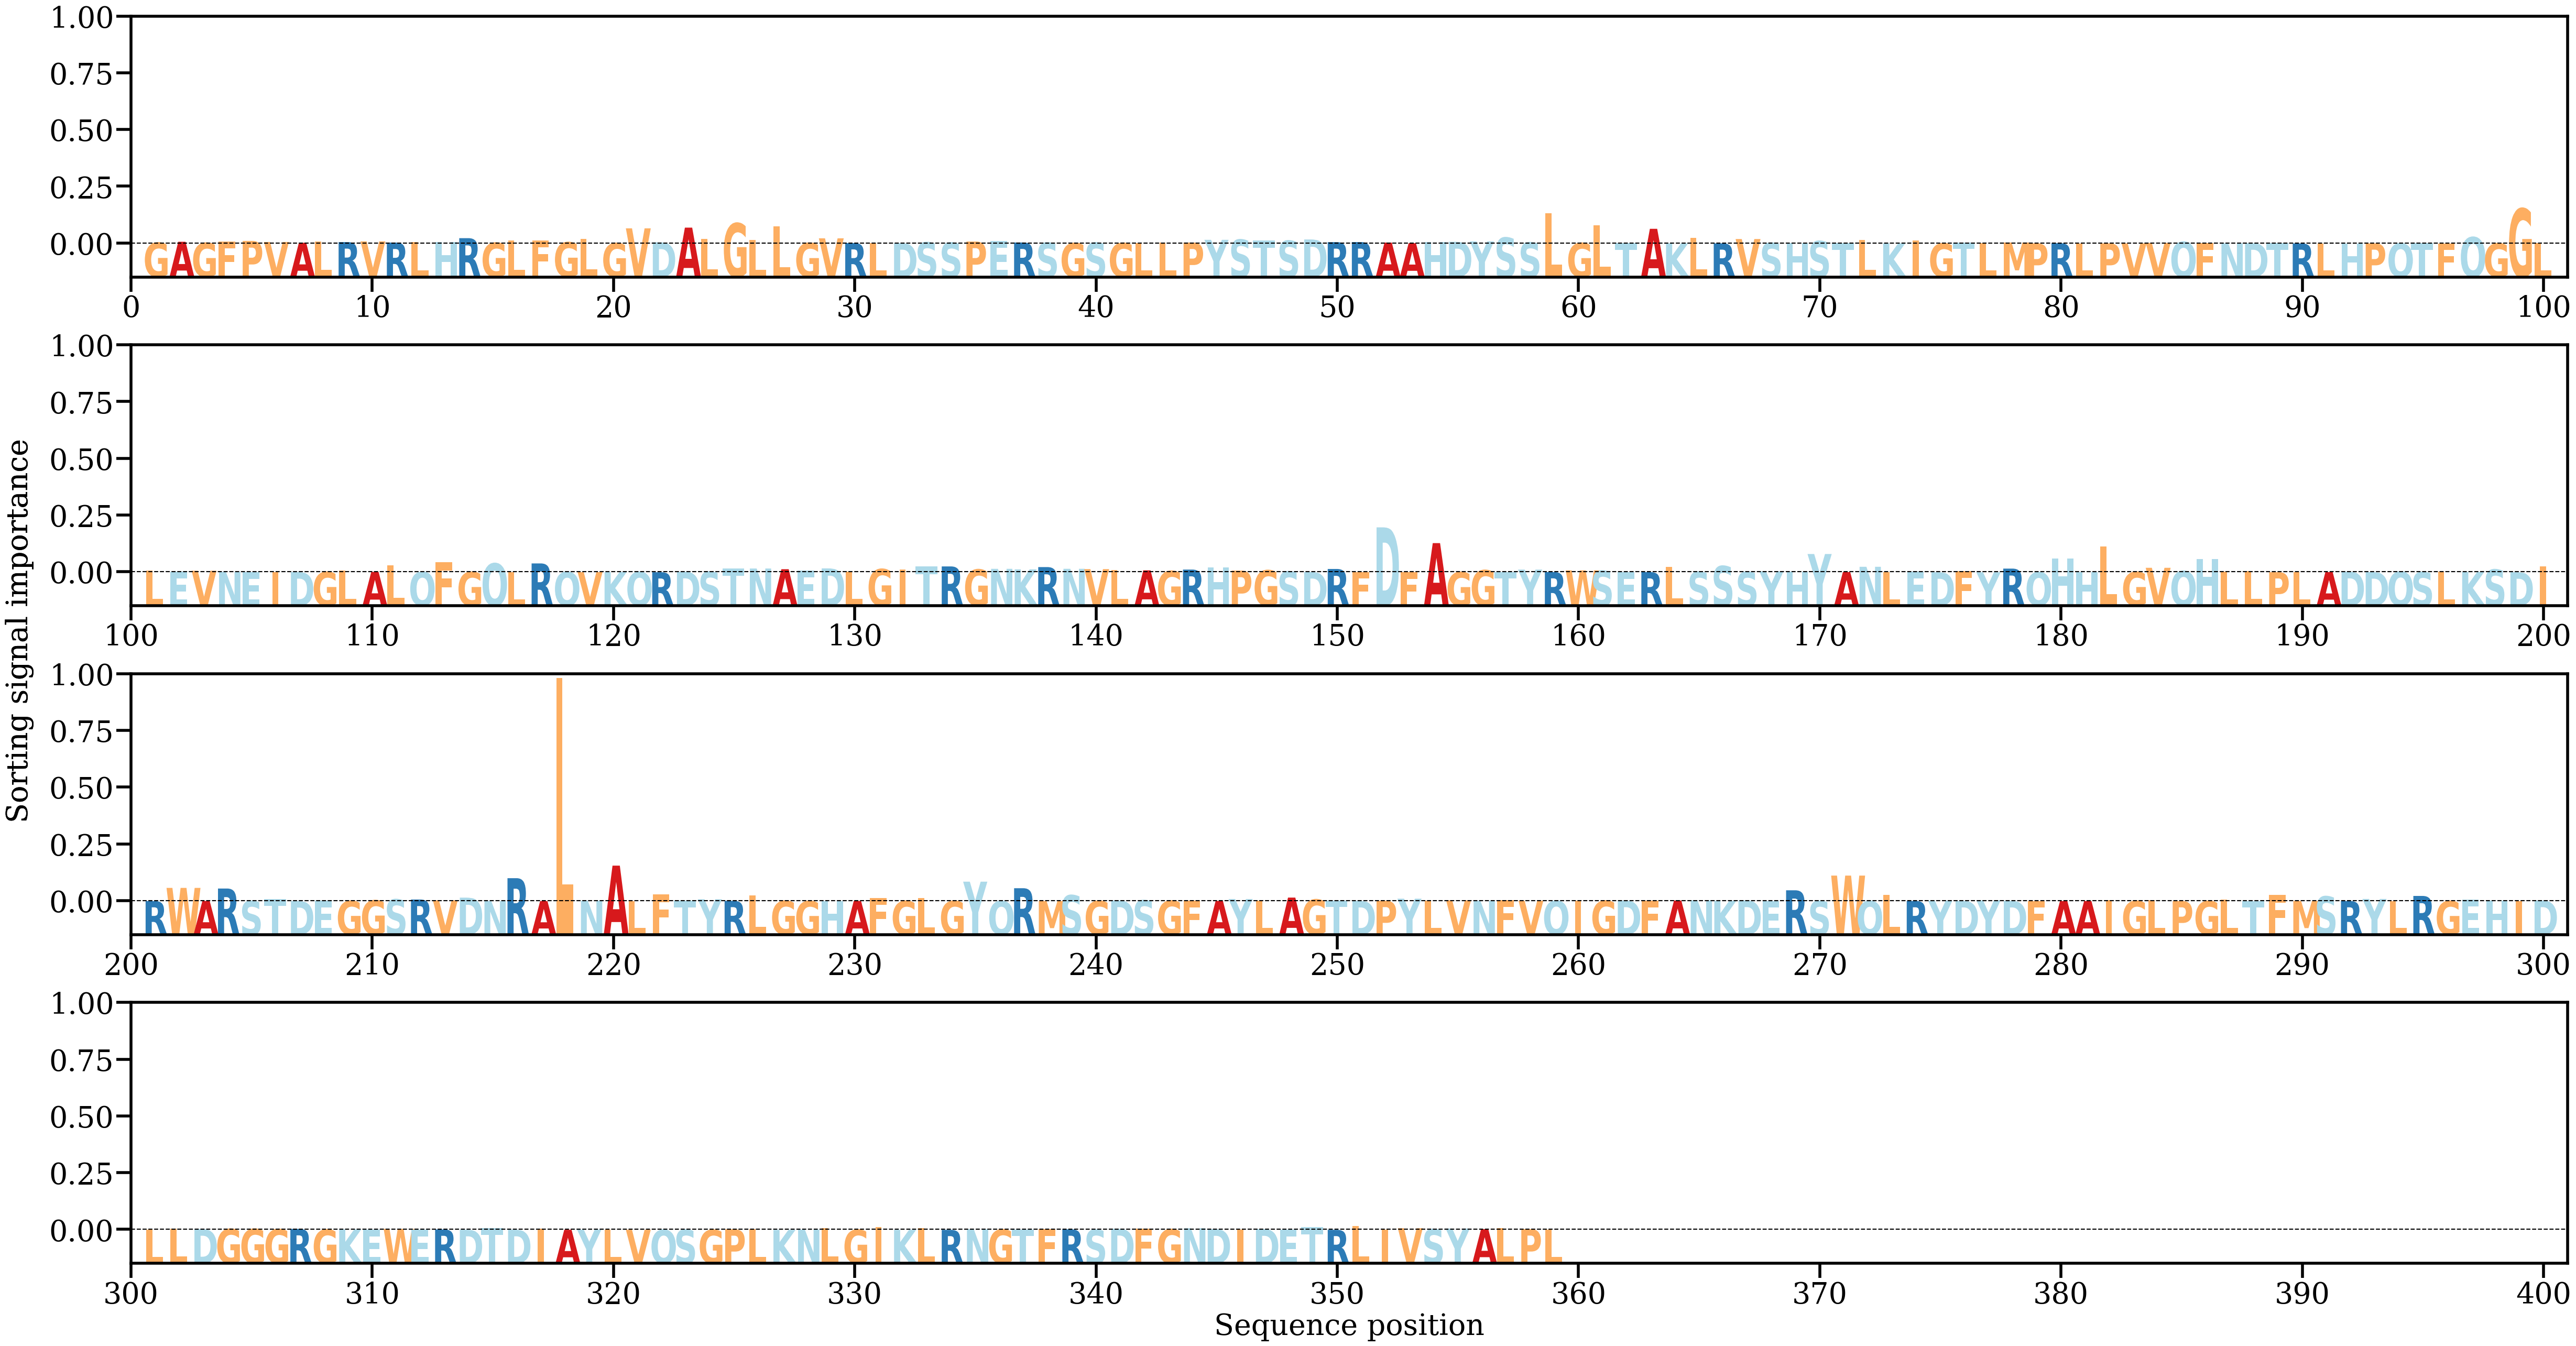

Source data for this figure (header and first rows):
AA, Alpha
G, [0.00069984]
A, [0.00151499]
G, [0.0005194]
F, [0.00162006]
P, [0.00226302]
V, [0.00132359]
A, [0.00065272]
L, [0.00171096]
R, [0.00120998]
V, [0.00186731]
R, [0.00081256]
L, [0.00107617]
H, [0.00125285]
R, [0.00468742]
G, [0.00060964]
L, [0.00259623]
F, [0.00277305]
G, [0.00106674]
L, [0.00415317]
G, [0.00028097]
V, [0.0133731]
D, [0.0010242]
A, [0.01400038]
L, [0.00409508]
G, [0.01789386]
L, [0.00318979]
L, [0.01516435]
G, [0.00045699]
V, [0.00454883]
R, [0.00037406]
L, [0.00023593]
D, [0.00036053]
S, [0.00101843]
S, [0.00068836]
P, [0.00171253]
E, [0.0021993]
R, [0.00086092]
S, [0.00061775]
G, [0.00030007]
S, [0.00069438]
G, [0.00038355]
L, [0.00049136]
L, [0.00055822]
P, [0.00082703]
Y, [0.00321901]
S, [0.00345274]
T, [0.00258512]
S, [0.002463]
D, [0.00354239]
R, [0.00118716]
R, [0.00122562]
A, [0.00081221]
A, [0.00023342]
H, [0.00136073]
D, [0.00147602]
Y, [0.00184456]
S, [0.00520245]
S, [0.00087382]
L, [0.02663415]
G, [0.000413]
... 299 more rows
